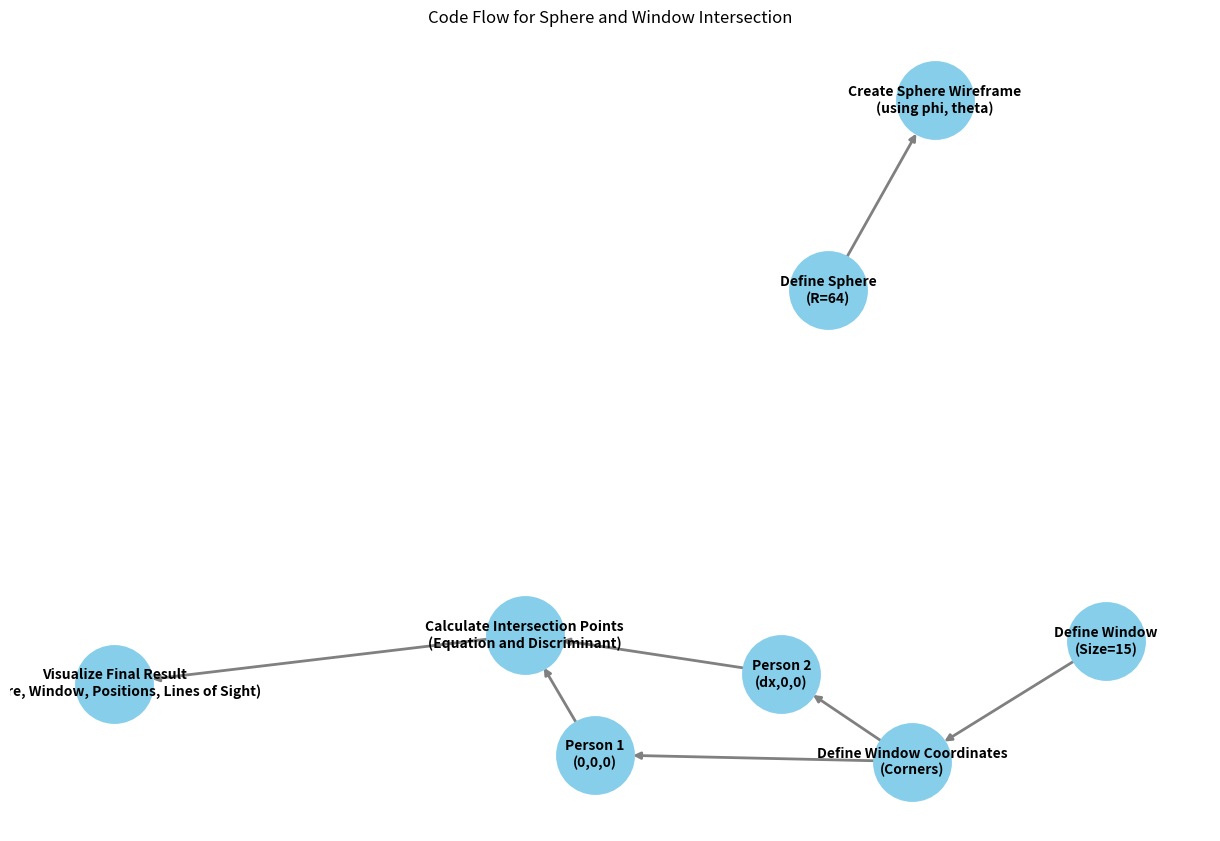

The matplotlib source for this figure:
import matplotlib.pyplot as plt
import networkx as nx

G = nx.DiGraph()

# Nodes
G.add_node("Define Sphere\n(R=64)")
G.add_node("Define Window\n(Size=15)")
G.add_node("Create Sphere Wireframe\n(using phi, theta)")
G.add_node("Define Window Coordinates\n(Corners)")
G.add_node("Person 1\n(0,0,0)")
G.add_node("Person 2\n(dx,0,0)")
G.add_node("Calculate Intersection Points\n(Equation and Discriminant)")
G.add_node("Visualize Final Result\n(Sphere, Window, Positions, Lines of Sight)")

# Edges
G.add_edges_from([
    ("Define Sphere\n(R=64)", "Create Sphere Wireframe\n(using phi, theta)"),
    ("Define Window\n(Size=15)", "Define Window Coordinates\n(Corners)"),
    ("Define Window Coordinates\n(Corners)", "Person 1\n(0,0,0)"),
    ("Define Window Coordinates\n(Corners)", "Person 2\n(dx,0,0)"),
    ("Person 1\n(0,0,0)", "Calculate Intersection Points\n(Equation and Discriminant)"),
    ("Person 2\n(dx,0,0)", "Calculate Intersection Points\n(Equation and Discriminant)"),
    ("Calculate Intersection Points\n(Equation and Discriminant)", "Visualize Final Result\n(Sphere, Window, Positions, Lines of Sight)")
])

# Plot
plt.figure(figsize=(12, 8))
pos = nx.spring_layout(G)
nx.draw(G, pos, with_labels=True, node_color="skyblue", node_size=3000, font_size=10, font_weight="bold", edge_color="gray", linewidths=2, width=2, arrows=True)
plt.title("Code Flow for Sphere and Window Intersection")
plt.show()
